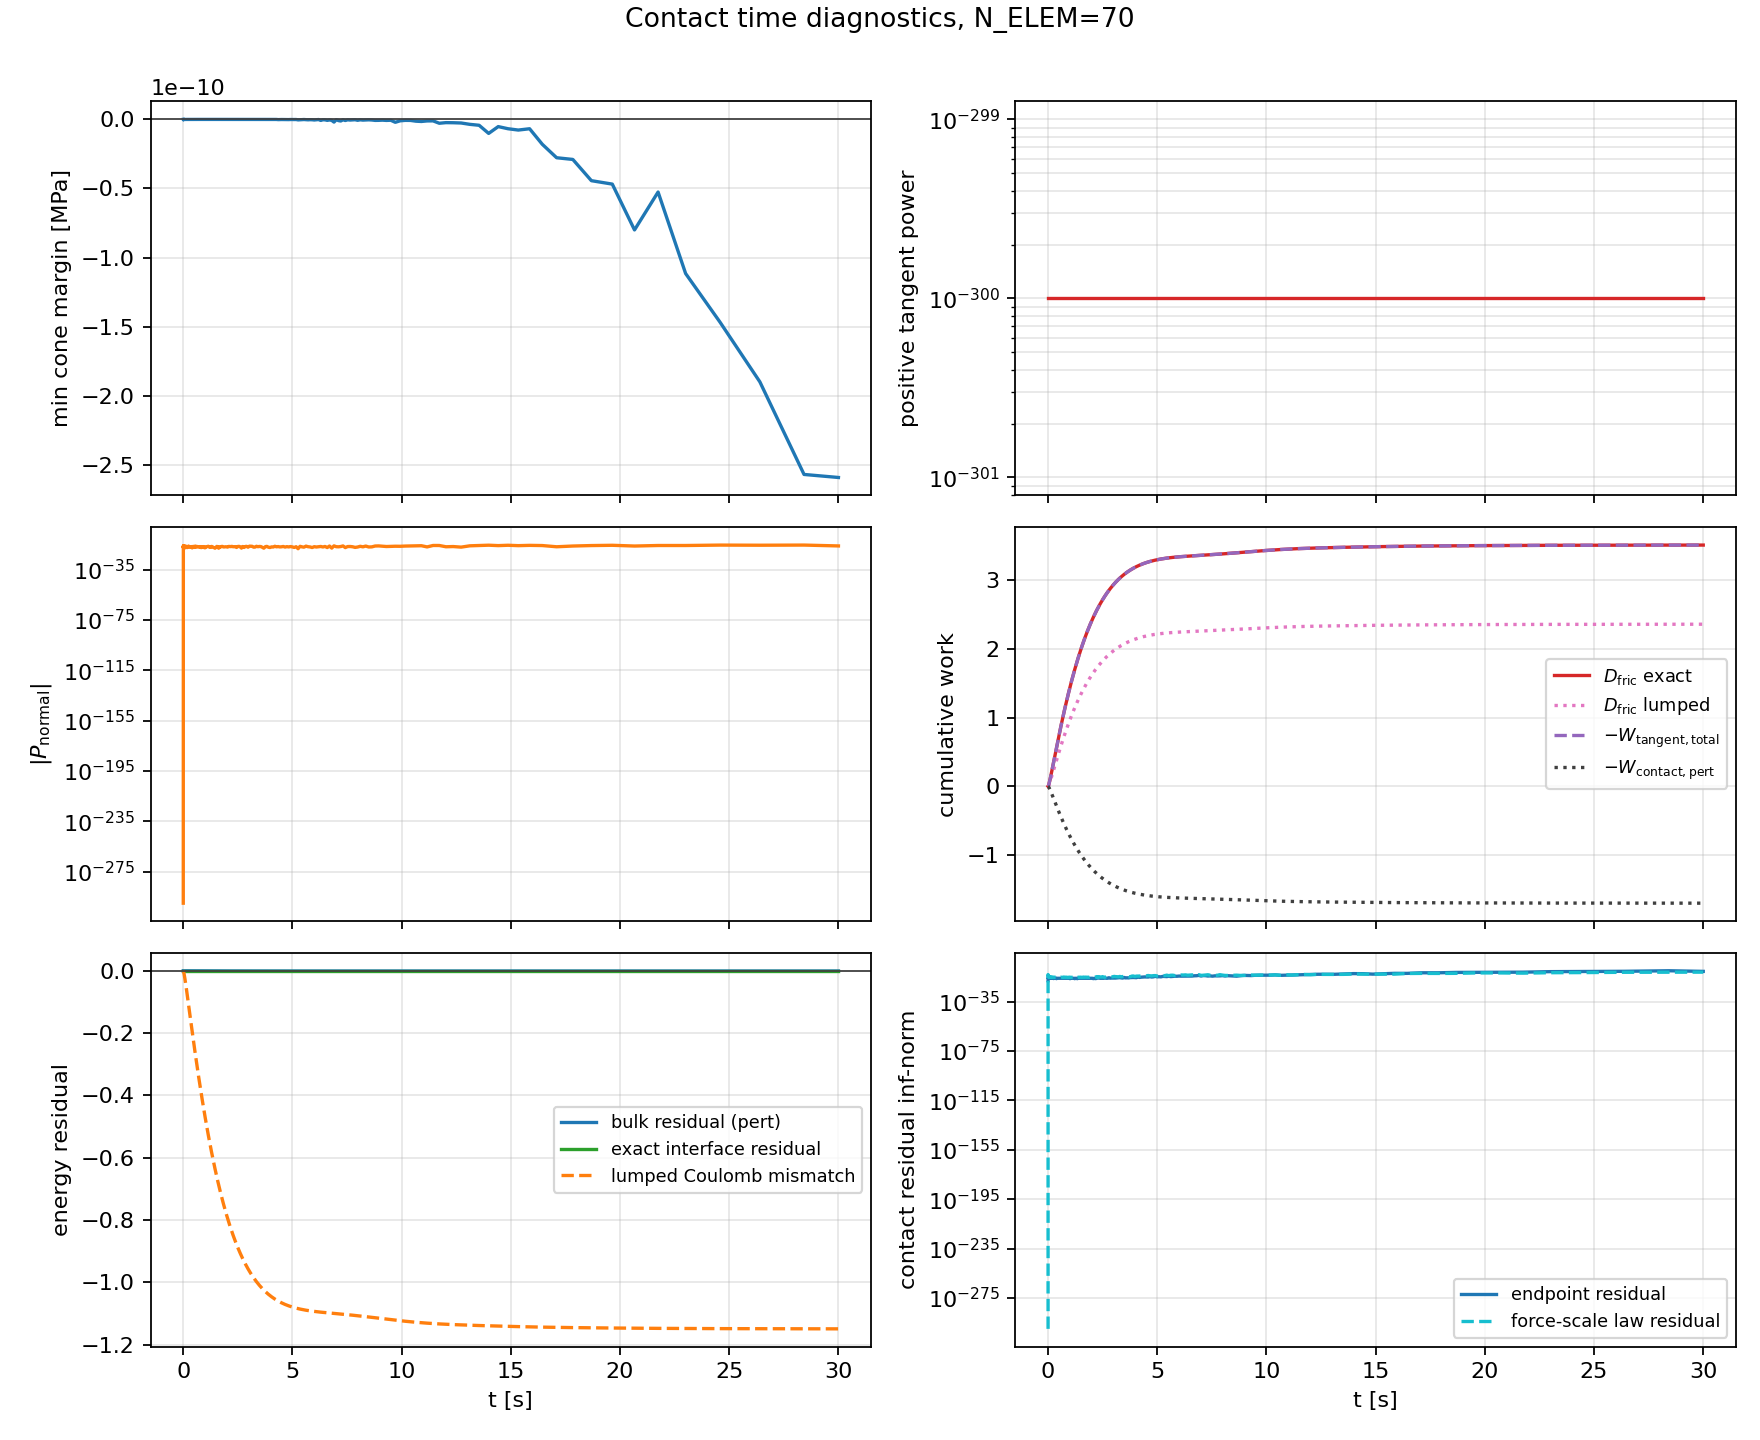

Data behind this chart, as committed beside it:
step, t_dless, t_phys_s, dt_dless, min_cone_margin_MPa, max_cone_violation_MPa, max_positive_friction_power, max_abs_normal_power_closed, p_contact_total, p_contact_pert, p_offset, p_contact_metric, p_contact_metric_mismatch, p_normal_total, p_tangent_total, p_tangent_pert, p_tangent_offset, p_cross_metric, p_friction_lumped, d_fric_rate, d_fric_lumped_rate, friction_injection_rate, D_fric, D_fric_lumped
0, 0.0000000000000000e+00, 0.0000000000000000e+00, 0.0000000000000000e+00, 0.0000000000000000e+00, -0.0000000000000000e+00, 0.0000000000000000e+00, 0.0000000000000000e+00, 0.0000000000000000e+00, 0.0000000000000000e+00, 0.0000000000000000e+00, 0.0000000000000000e+00, 0.0000000000000000e+00, 0.0000000000000000e+00, 0.0000000000000000e+00, 0.0000000000000000e+00, 0.0000000000000000e+00, 0.0000000000000000e+00, 0.0000000000000000e+00, -0.0000000000000000e+00, 0.0000000000000000e+00, 0.0000000000000000e+00, 0.0000000000000000e+00, 0.0000000000000000e+00
1, 1.0519015828731234e-04, 2.9216148852194997e-05, 1.0519015828731234e-04, -4.2743586448068527e-14, 4.2743586448068527e-14, 0.0000000000000000e+00, 8.9347682349613896e-19, -1.9396892697286431e-03, 8.6027870401151024e-04, -2.7999679737401532e-03, -1.9396892697286431e-03, 0.0000000000000000e+00, -6.2449220618398829e-20, -1.9396892697286431e-03, 8.6027870401151035e-04, -2.7999679737401536e-03, 0.0000000000000000e+00, -1.3248530000024719e-03, 1.9396892697286431e-03, 1.3248530000024715e-03, 0.0000000000000000e+00, 1.0201811065547863e-07, 6.9680748388840294e-08
2, 2.0350527545081939e-04, 5.6522782326635452e-05, 9.8315117163507056e-05, -6.2172489379008766e-14, 6.2172489379008766e-14, 0.0000000000000000e+00, 4.4793683704326510e-18, -3.7005657631014547e-03, 1.6421580088794266e-03, -5.3427237719808809e-03, -3.7005657631014543e-03, -4.3368086899420177e-19, 5.3901411545214271e-19, -3.7005657631014556e-03, 1.6421580088794268e-03, -5.3427237719808826e-03, 8.6736173798840355e-19, -2.5273658520922828e-03, 3.7005657631014556e-03, 2.5273658520922841e-03, 0.0000000000000000e+00, 3.7927927784785437e-07, 2.5904642228042357e-07
3, 3.0674953201510394e-04, 8.5198464700622105e-05, 1.0324425656428455e-04, -4.2743586448068527e-14, 4.2743586448068527e-14, 0.0000000000000000e+00, 1.3545332637658518e-17, -5.4995345750278833e-03, 2.4417691163429820e-03, -7.9413036913708653e-03, -5.4995345750278833e-03, 0.0000000000000000e+00, 1.6921664240616862e-18, -5.4995345750278850e-03, 2.4417691163429816e-03, -7.9413036913708671e-03, 0.0000000000000000e+00, -3.7556905361404548e-03, 5.4995345750278850e-03, 3.7556905361404600e-03, 0.0000000000000000e+00, 8.5420803771134764e-07, 5.8339116515770782e-07
4, 4.2892495713310857e-04, 1.1913220398237358e-04, 1.2217542511800463e-04, -1.2045919817182948e-13, 1.2045919817182948e-13, 0.0000000000000000e+00, 2.0103555745419830e-17, -7.5667581832497459e-03, 3.3615605846661050e-03, -1.0928318767915852e-02, -7.5667581832497459e-03, 0.0000000000000000e+00, -2.6076979255931143e-18, -7.5667581832497433e-03, 3.3615605846661050e-03, -1.0928318767915848e-02, 0.0000000000000000e+00, -5.1669285905932318e-03, 7.5667581832497433e-03, 5.1669285905932274e-03, 0.0000000000000000e+00, 1.6523979739407849e-06, 1.1284535576450716e-06
5, 5.7956816600273709e-04, 1.6097275718209461e-04, 1.5064320886962852e-04, -1.7097434579227411e-13, 1.7097434579227411e-13, 0.0000000000000000e+00, 1.1602147079157546e-17, -1.0029706598979792e-02, 4.4587937696483979e-03, -1.4488500368628190e-02, -1.0029706598979794e-02, 1.7347234759768071e-18, 2.5523361282528928e-19, -1.0029706598979796e-02, 4.4587937696483979e-03, -1.4488500368628194e-02, 1.7347234759768071e-18, -6.8479589059680527e-03, 1.0029706598979796e-02, 6.8479589059680449e-03, 0.0000000000000000e+00, 2.9777919337190183e-06, 2.0334341609898555e-06
6, 7.6609506818767019e-04, 2.1277986373943053e-04, 1.8652690218493311e-04, -2.6034729927459921e-13, 2.6034729927459921e-13, 0.0000000000000000e+00, 2.9309518067979959e-17, -1.2957086135044043e-02, 5.7649407981677659e-03, -1.8722026933211809e-02, -1.2957086135044042e-02, -1.7347234759768071e-18, 5.9114355482628973e-18, -1.2957086135044047e-02, 5.7649407981677668e-03, -1.8722026933211813e-02, 0.0000000000000000e+00, -8.8454496552224631e-03, 1.2957086135044047e-02, 8.8454496552224666e-03, 0.0000000000000000e+00, 5.1216195536413161e-06, 3.4970556028105424e-06
7, 9.9777717371773728e-04, 2.7712864875663898e-04, 2.3168210553006709e-04, -1.4377388168895777e-13, 1.4377388168895777e-13, 0.0000000000000000e+00, 2.1562532307879228e-17, -1.6420838229994000e-02, 7.3132746830911217e-03, -2.3734112913085123e-02, -1.6420838229994000e-02, 0.0000000000000000e+00, -1.5501265403510788e-18, -1.6420838229993996e-02, 7.3132746830911234e-03, -2.3734112913085120e-02, -3.4694469519536142e-18, -1.1208168413687892e-02, 1.6420838229993996e-02, 1.1208168413687911e-02, 0.0000000000000000e+00, 8.5247892401388516e-06, 5.8200878316610203e-06
8, 1.2894677667439568e-03, 3.5814455293811377e-04, 2.9169059302621954e-04, -1.2434497875801753e-13, 1.2434497875801753e-13, 0.0000000000000000e+00, 4.8309115607366175e-17, -2.0538549228659449e-02, 9.1579664870047144e-03, -2.9696515715664163e-02, -2.0538549228659449e-02, 0.0000000000000000e+00, -2.3233550495038253e-17, -2.0538549228659428e-02, 9.1579664870047144e-03, -2.9696515715664142e-02, 3.4694469519536142e-18, -1.4015860561194273e-02, 2.0538549228659428e-02, 1.4015860561194294e-02, 0.0000000000000000e+00, 1.3915142062989070e-05, 9.4988938167579880e-06
9, 1.6653013630543319e-03, 4.6253084222829828e-04, 3.7583359631037511e-04, -1.2045919817182948e-13, 1.2045919817182948e-13, 0.0000000000000000e+00, 6.0268851748334442e-17, -2.5495010357760001e-02, 1.1384144050754070e-02, -3.6879154408514067e-02, -2.5495010357760001e-02, 0.0000000000000000e+00, -3.1580889864899309e-18, -2.5495010357759994e-02, 1.1384144050754072e-02, -3.6879154408514067e-02, -3.4694469519536142e-18, -1.7393824053136456e-02, 2.5495010357759994e-02, 1.7393824053136483e-02, 0.0000000000000000e+00, 2.2565621188155047e-05, 1.5401301180547282e-05
10, 2.1637406893136308e-03, 6.0097038625868252e-04, 4.9843932625929892e-04, -1.6708856520608606e-13, 1.6708856520608606e-13, 0.0000000000000000e+00, 8.1222320280798779e-17, -3.1555263818315957e-02, 1.4114436464701546e-02, -4.5669700283017506e-02, -3.1555263818315957e-02, 0.0000000000000000e+00, -1.6883787361093593e-17, -3.1555263818315943e-02, 1.4114436464701546e-02, -4.5669700283017492e-02, 0.0000000000000000e+00, -2.1521581308260720e-02, 3.1555263818315943e-02, 2.1521581308260745e-02, 0.0000000000000000e+00, 3.6783671299770834e-05, 2.5099785395268456e-05
11, 2.8437494649170801e-03, 7.8984012400130129e-04, 6.8000877560344926e-04, -1.7874590696465020e-13, 1.7874590696465020e-13, 0.0000000000000000e+00, 9.5159702554657233e-17, -3.9056215951127876e-02, 1.7506235364677897e-02, -5.6562451315805770e-02, -3.9056215951127876e-02, 0.0000000000000000e+00, 5.1460959586036954e-18, -3.9056215951127883e-02, 1.7506235364677897e-02, -5.6562451315805784e-02, 0.0000000000000000e+00, -2.6626841793246762e-02, 3.9056215951127883e-02, 2.6626841793246786e-02, 0.0000000000000000e+00, 6.0791884250554446e-05, 4.1470460515514944e-05
12, 3.7831535566841324e-03, 1.0507558809912559e-03, 9.3940409176705231e-04, -1.0491607582707729e-13, 1.0491607582707729e-13, 0.0000000000000000e+00, 4.4785630856428500e-17, -4.8292661028060832e-02, 2.1701412281780665e-02, -6.9994073309841504e-02, -4.8292661028060832e-02, 0.0000000000000000e+00, -1.4515209471967330e-17, -4.8292661028060818e-02, 2.1701412281780665e-02, -6.9994073309841476e-02, 0.0000000000000000e+00, -3.2907640734323555e-02, 4.8292661028060818e-02, 3.2907640734323569e-02, 0.0000000000000000e+00, 1.0181983047330781e-04, 6.9433928759331782e-05
13, 5.0464279943808745e-03, 1.4016253407758094e-03, 1.2632744376967421e-03, -1.1268763699945339e-13, 1.1268763699945339e-13, 0.0000000000000000e+00, 5.8593600645669276e-17, -5.9204386696235900e-02, 2.6684248244456275e-02, -8.5888634940692182e-02, -5.9204386696235893e-02, -6.9388939039072284e-18, 2.7381389108032913e-17, -5.9204386696235928e-02, 2.6684248244456275e-02, -8.5888634940692210e-02, 6.9388939039072284e-18, -4.0320017714968279e-02, 5.9204386696235928e-02, 4.0320017714968320e-02, 0.0000000000000000e+00, 1.6971896673229322e-04, 1.1568724328502093e-04
14, 6.6308002648260509e-03, 1.8416784488259346e-03, 1.5843722704451764e-03, -8.9372953482325102e-14, 8.9372953482325102e-14, 0.0000000000000000e+00, 5.1866874718497132e-17, -7.1149601843255278e-02, 3.2175064480708296e-02, -1.0332466632396357e-01, -7.1149601843255278e-02, 0.0000000000000000e+00, -3.9595035179960890e-17, -7.1149601843255222e-02, 3.2175064480708296e-02, -1.0332466632396352e-01, -1.3877787807814457e-17, -4.8425963265908006e-02, 7.1149601843255222e-02, 4.8425963265908055e-02, 0.0000000000000000e+00, 2.7298358912424225e-04, 1.8599057897479871e-04
15, 8.4723807638527812e-03, 2.3531701212303685e-03, 1.8415804990267303e-03, -1.9040324872321435e-13, 1.9040324872321435e-13, 0.0000000000000000e+00, 1.1274972970440796e-16, -8.3378545096649270e-02, 3.7832614935674580e-02, -1.2121116003232385e-01, -8.3378545096649270e-02, 0.0000000000000000e+00, 6.4541691425239015e-18, -8.3378545096649284e-02, 3.7832614935674580e-02, -1.2121116003232386e-01, 1.3877787807814457e-17, -5.6716980582657707e-02, 8.3378545096649284e-02, 5.6716980582657700e-02, 0.0000000000000000e+00, 4.1527160010187492e-04, 2.8280517647568933e-04
16, 1.0689198701004229e-02, 2.9688825023557091e-03, 2.2168179371514479e-03, -1.3600232051658168e-13, 1.3600232051658168e-13, 0.0000000000000000e+00, 1.3050466090391997e-16, -9.6377156253369983e-02, 4.3887484293398706e-02, -1.4026464054676868e-01, -9.6377156253369969e-02, -1.3877787807814457e-17, -2.8795757895586911e-17, -9.6377156253369956e-02, 4.3887484293398712e-02, -1.4026464054676868e-01, 1.3877787807814457e-17, -6.5522311514265519e-02, 9.6377156253369956e-02, 6.5522311514265477e-02, 0.0000000000000000e+00, 6.1451443163085566e-04, 4.1829630414826660e-04
17, 1.3445301541387924e-02, 3.7343791243559426e-03, 2.7561028403836948e-03, -1.5543122344752192e-13, 1.5543122344752192e-13, 0.0000000000000000e+00, 9.5849326306166766e-17, -1.1061418713456719e-01, 5.0568786850658611e-02, -1.6118297398522580e-01, -1.1061418713456721e-01, 1.3877787807814457e-17, -6.4013005715036151e-17, -1.1061418713456714e-01, 5.0568786850658617e-02, -1.6118297398522574e-01, 0.0000000000000000e+00, -7.5158318483196040e-02, 1.1061418713456714e-01, 7.5158318483195929e-02, 0.0000000000000000e+00, 8.9975914635402067e-04, 6.1216144610975207e-04
18, 1.6768574179915993e-02, 4.6574049060879768e-03, 3.3232726385280693e-03, -1.0491607582707729e-13, 1.0491607582707729e-13, 0.0000000000000000e+00, 9.5686615317657376e-17, -1.2567957783220091e-01, 5.7703849826747880e-02, -1.8338342765894877e-01, -1.2567957783220088e-01, -2.7755575615628914e-17, -1.6938569822774376e-17, -1.2567957783220085e-01, 5.7703849826747873e-02, -1.8338342765894872e-01, 0.0000000000000000e+00, -8.5346283794759475e-02, 1.2567957783220085e-01, 8.5346283794759489e-02, 0.0000000000000000e+00, 1.2923934482384420e-03, 8.7886172266383165e-04
19, 2.0540377747943199e-02, 5.7050083727900004e-03, 3.7718035680272058e-03, -6.2172489379008766e-14, 6.2172489379008766e-14, 0.0000000000000000e+00, 9.3097496020374097e-17, -1.4069985948381122e-01, 6.4890817686316576e-02, -2.0559067717012780e-01, -1.4069985948381125e-01, 2.7755575615628914e-17, 1.9539866935044461e-17, -1.4069985948381125e-01, 6.4890817686316563e-02, -2.0559067717012780e-01, -2.7755575615628914e-17, -9.5495493819636554e-02, 1.4069985948381125e-01, 9.5495493819636568e-02, 0.0000000000000000e+00, 1.7947589042972489e-03, 1.2199115536910125e-03
20, 2.4772251889145509e-02, 6.8803946146798415e-03, 4.2318741412023103e-03, -5.4400928206632670e-14, 5.4400928206632670e-14, 0.0000000000000000e+00, 8.0740637848540900e-17, -1.5555842664181418e-01, 7.2069177151797142e-02, -2.2762760379361133e-01, -1.5555842664181416e-01, -2.7755575615628914e-17, -2.1616469760149903e-18, -1.5555842664181418e-01, 7.2069177151797142e-02, -2.2762760379361133e-01, 2.7755575615628914e-17, -1.0552792768734155e-01, 1.5555842664181418e-01, 1.0552792768734147e-01, 0.0000000000000000e+00, 2.4216227943832237e-03, 1.6452644633167088e-03
21, 2.9563754803680297e-02, 8.2112155265983630e-03, 4.7915029145347877e-03, -1.4765966227514582e-13, 1.4765966227514582e-13, 0.0000000000000000e+00, 1.2393077584242733e-16, -1.7041848860092904e-01, 7.9314980272371993e-02, -2.4973346887330103e-01, -1.7041848860092904e-01, 0.0000000000000000e+00, -4.4107206231125376e-17, -1.7041848860092901e-01, 7.9314980272371993e-02, -2.4973346887330100e-01, 2.7755575615628914e-17, -1.1555467840601030e-01, 1.7041848860092901e-01, 1.1555467840601040e-01, 0.0000000000000000e+00, 3.2025824641115554e-03, 2.1749234390413298e-03
22, 3.5060058712061117e-02, 9.7377921164495812e-03, 5.4963039083808195e-03, -8.9372953482325102e-14, 8.9372953482325102e-14, 0.0000000000000000e+00, 1.3318151515962660e-16, -1.8545976898494354e-01, 8.6717066509119173e-02, -2.7217683549406269e-01, -1.8545976898494354e-01, 0.0000000000000000e+00, -5.9808676770540551e-17, -1.8545976898494348e-01, 8.6717066509119159e-02, -2.7217683549406263e-01, 0.0000000000000000e+00, -1.2569775105992204e-01, 1.8545976898494348e-01, 1.2569775105992204e-01, 0.0000000000000000e+00, 4.1805899931500485e-03, 2.8379217745313160e-03
23, 4.1365160282534924e-02, 1.1489009045965221e-02, 6.3051015704738075e-03, -7.7715611723760958e-14, 7.7715611723760958e-14, 0.0000000000000000e+00, 8.3833466531747395e-17, -2.0064187082164192e-01, 9.4260487711456564e-02, -2.9490235853309849e-01, -2.0064187082164198e-01, 5.5511151231257827e-17, 2.5786175603326793e-18, -2.0064187082164198e-01, 9.4260487711456564e-02, -2.9490235853309854e-01, 0.0000000000000000e+00, -1.3593055662251197e-01, 2.0064187082164198e-01, 1.3593055662251202e-01, 0.0000000000000000e+00, 5.3977950209035553e-03, 3.6627183013557760e-03
24, 4.8173849861933335e-02, 1.3380095545680910e-02, 6.8086895793984109e-03, -9.3258734068513149e-14, 9.3258734068513149e-14, 0.0000000000000000e+00, 9.7948344172509928e-17, -2.1506998654518233e-01, 1.0150859408382909e-01, -3.1657858062901145e-01, -2.1506998654518236e-01, 2.7755575615628914e-17, -1.3545234697905717e-18, -2.1506998654518233e-01, 1.0150859408382909e-01, -3.1657858062901145e-01, -2.7755575615628914e-17, -1.4565099499739365e-01, 2.1506998654518233e-01, 1.4565099499739356e-01, 0.0000000000000000e+00, 6.8130215165464834e-03, 4.6213189894884193e-03
25, 5.5028855371870439e-02, 1.5284046111226319e-02, 6.8550055099371038e-03, -1.0491607582707729e-13, 1.0491607582707729e-13, 0.0000000000000000e+00, 1.4153652106937567e-16, -2.2794733332059919e-01, 1.0804748498831493e-01, -3.3599481830891409e-01, -2.2794733332059916e-01, -2.7755575615628914e-17, 1.3006797893756073e-17, -2.2794733332059919e-01, 1.0804748498831493e-01, -3.3599481830891409e-01, 2.7755575615628914e-17, -1.5432364164878506e-01, 2.2794733332059919e-01, 1.5432364164878509e-01, 0.0000000000000000e+00, 8.3314646008852342e-03, 5.6494828830138868e-03
26, 6.1994758631882182e-02, 1.7218798086583324e-02, 6.9659032600117438e-03, -1.2823075934420558e-13, 1.2823075934420558e-13, 0.0000000000000000e+00, 1.5729842177207956e-16, -2.3966018330349231e-01, 1.1403874239634298e-01, -3.5369892569983530e-01, -2.3966018330349231e-01, 0.0000000000000000e+00, 2.1900292710320334e-17, -2.3966018330349234e-01, 1.1403874239634298e-01, -3.5369892569983530e-01, 0.0000000000000000e+00, -1.6220974108718594e-01, 2.3966018330349234e-01, 1.6220974108718600e-01, 0.0000000000000000e+00, 9.9601189631141115e-03, 6.7519533443654101e-03
27, 7.0193235858291264e-02, 1.9495892587704438e-02, 8.1984772264090816e-03, -1.0491607582707729e-13, 1.0491607582707729e-13, 0.0000000000000000e+00, 9.6885007768766532e-17, -2.5199821370060571e-01, 1.2036628997304061e-01, -3.7236450367364632e-01, -2.5199821370060571e-01, 0.0000000000000000e+00, -3.0122069422912238e-19, -2.5199821370060571e-01, 1.2036628997304059e-01, -3.7236450367364632e-01, 0.0000000000000000e+00, -1.7051442955574889e-01, 2.5199821370060571e-01, 1.7051442955574880e-01, 0.0000000000000000e+00, 1.1975544048619557e-02, 8.1158691122113855e-03
28, 8.0523947801080756e-02, 2.2365206816182894e-02, 1.0330711942789492e-02, -6.2172489379008766e-14, 6.2172489379008766e-14, 0.0000000000000000e+00, 1.3301095982688925e-16, -2.6579487955682080e-01, 1.2747233311777686e-01, -3.9326721267459763e-01, -2.6579487955682085e-01, 5.5511151231257827e-17, 8.2368414832848322e-18, -2.6579487955682085e-01, 1.2747233311777684e-01, -3.9326721267459769e-01, 0.0000000000000000e+00, -1.7979851626133952e-01, 2.6579487955682085e-01, 1.7979851626133955e-01, 0.0000000000000000e+00, 1.4650129694823762e-02, 9.9253601787445671e-03
29, 9.3022308604850112e-02, 2.5836576910084622e-02, 1.2498360803769357e-02, -5.8286708792820718e-14, 5.8286708792820718e-14, 0.0000000000000000e+00, 2.0412493525890970e-16, -2.8030067971448402e-01, 1.3502891401553302e-01, -4.1532959373001704e-01, -2.8030067971448402e-01, 0.0000000000000000e+00, -3.5359392739012413e-17, -2.8030067971448402e-01, 1.3502891401553302e-01, -4.1532959373001704e-01, 5.5511151231257827e-17, -1.8955659799809574e-01, 2.8030067971448402e-01, 1.8955659799809568e-01, 0.0000000000000000e+00, 1.8062779361378255e-02, 1.2233526920110507e-02
30, 1.0693630430183321e-01, 2.9701133975409345e-02, 1.3913995696983095e-02, -5.4400928206632670e-14, 5.4400928206632670e-14, 0.0000000000000000e+00, 1.1393668961623210e-16, -2.9426784181936794e-01, 1.4239284306630889e-01, -4.3666068488567683e-01, -2.9426784181936783e-01, -1.1102230246251565e-16, -1.7416227647564052e-18, -2.9426784181936788e-01, 1.4239284306630889e-01, -4.3666068488567678e-01, 5.5511151231257827e-17, -1.9894929104068362e-01, 2.9426784181936788e-01, 1.9894929104068360e-01, 0.0000000000000000e+00, 2.2060051329500230e-02, 1.4936361554279590e-02
31, 1.2182465753541817e-01, 3.3836314978259327e-02, 1.4888353233584964e-02, -5.8286708792820718e-14, 5.8286708792820718e-14, 0.0000000000000000e+00, 1.5876469132617284e-16, -3.0724631625670479e-01, 1.4930349618140210e-01, -4.5654981243810688e-01, -3.0724631625670479e-01, 0.0000000000000000e+00, 5.4672699682571237e-17, -3.0724631625670490e-01, 1.4930349618140210e-01, -4.5654981243810699e-01, 5.5511151231257827e-17, -2.0767424794464720e-01, 3.0724631625670490e-01, 2.0767424794464714e-01, 0.0000000000000000e+00, 2.6537828959719748e-02, 1.7963338995031594e-02
32, 1.3740330774426870e-01, 3.8163223225463234e-02, 1.5578650208850534e-02, -5.0515147620444623e-14, 5.0515147620444623e-14, 0.0000000000000000e+00, 1.5687931641652775e-16, -3.1912016154046802e-01, 1.5568033742436799e-01, -4.7480049896483600e-01, -3.1912016154046802e-01, 0.0000000000000000e+00, -2.3698900639370355e-17, -3.1912016154046796e-01, 1.5568033742436801e-01, -4.7480049896483600e-01, -5.5511151231257827e-17, -2.1565395605249960e-01, 3.1912016154046796e-01, 2.1565395605249954e-01, 0.0000000000000000e+00, 3.1416801089795700e-02, 2.1260780001837828e-02
33, 1.5377982612021754e-01, 4.2711736188487628e-02, 1.6376518375948834e-02, -3.4972025275692431e-14, 3.4972025275692431e-14, 0.0000000000000000e+00, 1.2508163305650708e-16, -3.3010509753486461e-01, 1.6162000801669629e-01, -4.9172510555156090e-01, -3.3010509753486461e-01, 0.0000000000000000e+00, 1.2381995974224187e-17, -3.3010509753486461e-01, 1.6162000801669629e-01, -4.9172510555156090e-01, 0.0000000000000000e+00, -2.2303376370049163e-01, 3.3010509753486461e-01, 2.2303376370049177e-01, 0.0000000000000000e+00, 3.6732825782484366e-02, 2.4852868753756807e-02
34, 1.7186674533369065e-01, 4.7735306193726353e-02, 1.8086919213473107e-02, -4.2743586448068527e-14, 4.2743586448068527e-14, 0.0000000000000000e+00, 9.6649122098838863e-17, -3.4080292110718008e-01, 1.6743058729513141e-01, -5.0823350840231152e-01, -3.4080292110718002e-01, -5.5511151231257827e-17, -1.6394025316083588e-17, -3.4080292110718002e-01, 1.6743058729513144e-01, -5.0823350840231152e-01, 0.0000000000000000e+00, -2.3021805232057535e-01, 3.4080292110718002e-01, 2.3021805232057538e-01, 0.0000000000000000e+00, 4.2800155348909352e-02, 2.8951833243623316e-02
35, 1.9218640141036028e-01, 5.3379009998600215e-02, 2.0319656076669634e-02, -4.2743586448068527e-14, 4.2743586448068527e-14, 0.0000000000000000e+00, 7.9914451265507256e-17, -3.5135526735378786e-01, 1.7319740721988369e-01, -5.2455267457367150e-01, -3.5135526735378791e-01, 5.5511151231257827e-17, -1.7522122651492382e-17, -3.5135526735378786e-01, 1.7319740721988369e-01, -5.2455267457367150e-01, -5.5511151231257827e-17, -2.3730174702884932e-01, 3.5135526735378786e-01, 2.3730174702884937e-01, 0.0000000000000000e+00, 4.9832363518998127e-02, 3.3701754009530266e-02
36, 2.1455535049578892e-01, 5.9591896800823815e-02, 2.2368949085428635e-02, -6.6058269965196814e-14, 6.6058269965196814e-14, 0.0000000000000000e+00, 7.3697861999354773e-17, -3.6152474582898719e-01, 1.7879399306236221e-01, -5.4031873889134940e-01, -3.6152474582898719e-01, 0.0000000000000000e+00, 1.8813710228331162e-17, -3.6152474582898714e-01, 1.7879399306236221e-01, -5.4031873889134929e-01, -5.5511151231257827e-17, -2.4412532994386199e-01, 3.6152474582898714e-01, 2.4412532994386194e-01, 0.0000000000000000e+00, 5.7805551878450726e-02, 3.9086262896104923e-02
37, 2.3884740271411140e-01, 6.6338917863358021e-02, 2.4292052218322480e-02, -5.8286708792820718e-14, 5.8286708792820718e-14, 0.0000000000000000e+00, 8.9024171338065279e-17, -3.7114652835337480e-01, 1.8413237650283143e-01, -5.5527890485620623e-01, -3.7114652835337475e-01, -5.5511151231257827e-17, 2.5544854089118558e-17, -3.7114652835337480e-01, 1.8413237650283143e-01, -5.5527890485620623e-01, 5.5511151231257827e-17, -2.5057808403444931e-01, 3.7114652835337480e-01, 2.5057808403444931e-01, 0.0000000000000000e+00, 6.6704596304102123e-02, 4.5094943478576691e-02
38, 2.6529661549872607e-01, 7.3685081709105246e-02, 2.6449212784614679e-02, -5.0515147620444623e-14, 5.0515147620444623e-14, 0.0000000000000000e+00, 1.3441814255890778e-16, -3.8025216042638876e-01, 1.8921644919418140e-01, -5.6946860962057011e-01, -3.8025216042638876e-01, 0.0000000000000000e+00, 1.8229662589010505e-18, -3.8025216042638876e-01, 1.8921644919418140e-01, -5.6946860962057011e-01, 0.0000000000000000e+00, -2.5668113981663998e-01, 3.8025216042638876e-01, 2.5668113981663998e-01, 0.0000000000000000e+00, 7.6641548206910340e-02, 5.1803247052874667e-02
39, 2.9435871586173873e-01, 8.1756964706410529e-02, 2.9062100363012655e-02, -4.2743586448068527e-14, 4.2743586448068527e-14, 0.0000000000000000e+00, 1.2097154212923869e-16, -3.8890755521427156e-01, 1.9407755035019070e-01, -5.8298510556446226e-01, -3.8890755521427156e-01, 0.0000000000000000e+00, 2.5429680292711489e-17, -3.8890755521427162e-01, 1.9407755035019070e-01, -5.8298510556446237e-01, 5.5511151231257827e-17, -2.6247856848267814e-01, 3.8890755521427162e-01, 2.6247856848267814e-01, 0.0000000000000000e+00, 8.7818246632477920e-02, 5.9347182826388248e-02
40, 3.2644171349683260e-01, 9.0667889927868062e-02, 3.2082997635093868e-02, -2.3314683517128287e-14, 2.3314683517128287e-14, 0.0000000000000000e+00, 1.8051713763082696e-16, -3.9711504491218486e-01, 1.9871525419492891e-01, -5.9583029910711383e-01, -3.9711504491218486e-01, 0.0000000000000000e+00, 3.6438396389053879e-17, -3.9711504491218491e-01, 1.9871525419492891e-01, -5.9583029910711383e-01, 0.0000000000000000e+00, -2.6797172669129077e-01, 3.9711504491218491e-01, 2.6797172669129082e-01, 0.0000000000000000e+00, 1.0042722724297164e-01, 6.7856400609188891e-02
41, 3.6151190710966391e-01, 1.0040849697277032e-01, 3.5070193612831313e-02, -2.7200464103316335e-14, 2.7200464103316335e-14, 0.0000000000000000e+00, 1.2008800579200529e-16, -4.0475753074602733e-01, 2.0306358863904966e-01, -6.0782111938507699e-01, -4.0475753074602733e-01, 0.0000000000000000e+00, -3.7787368271210265e-17, -4.0475753074602727e-01, 2.0306358863904966e-01, -6.0782111938507688e-01, 0.0000000000000000e+00, -2.7308205255052803e-01, 4.0475753074602727e-01, 2.7308205255052820e-01, 0.0000000000000000e+00, 1.1448814048354825e-01, 7.7343831005671229e-02
42, 3.9927643333680513e-01, 1.1089744420461282e-01, 3.7764526227141215e-02, -3.8857805861880479e-14, 3.8857805861880479e-14, 0.0000000000000000e+00, 7.2858115495412459e-17, -4.1171503435660817e-01, 2.0705029764265537e-01, -6.1876533199926353e-01, -4.1171503435660822e-01, 5.5511151231257827e-17, -4.1897229396738671e-17, -4.1171503435660817e-01, 2.0705029764265537e-01, -6.1876533199926353e-01, 0.0000000000000000e+00, -2.7772933085244672e-01, 4.1171503435660817e-01, 2.7772933085244678e-01, 0.0000000000000000e+00, 1.2990499028282812e-01, 8.7744396473036015e-02
43, 4.3959601264372999e-01, 1.2209604728563017e-01, 4.0319579306924869e-02, -3.4972025275692431e-14, 3.4972025275692431e-14, 0.0000000000000000e+00, 1.0442000141447674e-16, -4.1794443500031053e-01, 2.1064379705252936e-01, -6.2858823205283987e-01, -4.1794443500031048e-01, -5.5511151231257827e-17, 2.5799409349085176e-17, -4.1794443500031053e-01, 2.1064379705252936e-01, -6.2858823205283987e-01, 5.5511151231257827e-17, -2.8188483226568606e-01, 4.1794443500031053e-01, 2.8188483226568600e-01, 0.0000000000000000e+00, 1.4663075066906686e-01, 9.9026100288595986e-02
44, 4.8249731814944352e-01, 1.3401171456873190e-01, 4.2901305505713527e-02, -1.9428902930940239e-14, 1.9428902930940239e-14, 0.0000000000000000e+00, 1.4758081136542026e-16, -4.2345959976201697e-01, 2.1384488857394060e-01, -6.3730448833595754e-01, -4.2345959976201697e-01, 0.0000000000000000e+00, -1.3042955682311203e-17, -4.2345959976201686e-01, 2.1384488857394057e-01, -6.3730448833595743e-01, -1.1102230246251565e-16, -2.8555815844791838e-01, 4.2345959976201686e-01, 2.8555815844791838e-01, 0.0000000000000000e+00, 1.6467941644360617e-01, 1.1119812283943604e-01
45, 5.2815739275581741e-01, 1.4669361901704045e-01, 4.5660074606373890e-02, -2.3314683517128287e-14, 2.3314683517128287e-14, 0.0000000000000000e+00, 8.7761961001824852e-17, -4.2828826225829009e-01, 2.1666495904369237e-01, -6.4495322130198240e-01, -4.2828826225829014e-01, 5.5511151231257827e-17, -1.1889659353376888e-17, -4.2828826225829009e-01, 2.1666495904369235e-01, -6.4495322130198240e-01, -5.5511151231257827e-17, -2.8876802939078183e-01, 4.2828826225829009e-01, 2.8876802939078178e-01, 0.0000000000000000e+00, 1.8412485190643951e-01, 1.2431001113199072e-01
46, 5.7673984449584526e-01, 1.6018720211218479e-01, 4.8582451740027843e-02, -3.4972025275692431e-14, 3.4972025275692431e-14, 0.0000000000000000e+00, 1.4764774811006208e-16, -4.3245180258979876e-01, 2.1911291329809951e-01, -6.5156471588789833e-01, -4.3245180258979871e-01, -5.5511151231257827e-17, -4.4134060907342252e-18, -4.3245180258979876e-01, 2.1911291329809951e-01, -6.5156471588789833e-01, 5.5511151231257827e-17, -2.9152894126043954e-01, 4.3245180258979876e-01, 2.9152894126043949e-01, 0.0000000000000000e+00, 2.0503328323703487e-01, 1.3840613591776438e-01
47, 6.2814891283698993e-01, 1.7446586674642853e-01, 5.1409068341144670e-02, -2.3314683517128287e-14, 2.3314683517128287e-14, 0.0000000000000000e+00, 8.6542076246810419e-17, -4.3595237088015826e-01, 2.2118737457821647e-01, -6.5713974545837472e-01, -4.3595237088015809e-01, -1.6653345369377348e-16, 2.4609519389433074e-18, -4.3595237088015820e-01, 2.2118737457821649e-01, -6.5713974545837472e-01, 1.1102230246251565e-16, -2.9384267537854813e-01, 4.3595237088015820e-01, 2.9384267537854813e-01, 0.0000000000000000e+00, 2.2735520798786102e-01, 1.5345284064014442e-01
48, 6.8224420026075727e-01, 1.8949061806639766e-01, 5.4095287423767346e-02, -2.3314683517128287e-14, 2.3314683517128287e-14, 0.0000000000000000e+00, 8.7211159921850057e-17, -4.3880366886055044e-01, 2.2289300608727658e-01, -6.6169667494782702e-01, -4.3880366886055039e-01, -5.5511151231257827e-17, -1.2869378056577308e-17, -4.3880366886055044e-01, 2.2289300608727652e-01, -6.6169667494782702e-01, 5.5511151231257827e-17, -2.9571880479331736e-01, 4.3880366886055044e-01, 2.9571880479331736e-01, 0.0000000000000000e+00, 2.5101529768558606e-01, 1.6939908950208379e-01
49, 7.3906788560064651e-01, 2.0527317107564377e-01, 5.6823685339889241e-02, -2.7200464103316335e-14, 2.7200464103316335e-14, 0.0000000000000000e+00, 7.6245547252601295e-17, -4.4103694607230665e-01, 2.2424498470952520e-01, -6.6528193078183184e-01, -4.4103694607230670e-01, 5.5511151231257827e-17, -1.5373794994697010e-17, -4.4103694607230665e-01, 2.2424498470952520e-01, -6.6528193078183184e-01, -5.5511151231257827e-17, -2.9717855153249229e-01, 4.4103694607230665e-01, 2.9717855153249229e-01, 0.0000000000000000e+00, 2.7601319081168574e-01, 1.8624439590943878e-01
50, 7.9890756020749720e-01, 2.2189340313010522e-01, 5.9839674606850690e-02, -2.7200464103316335e-14, 2.7200464103316335e-14, 0.0000000000000000e+00, 8.9095836057363883e-17, -4.4269114612908006e-01, 2.2526296925931771e-01, -6.6795411538839777e-01, -4.4269114612908006e-01, 0.0000000000000000e+00, -2.2633813723966306e-17, -4.4269114612908000e-01, 2.2526296925931769e-01, -6.6795411538839766e-01, -5.5511151231257827e-17, -2.9824813632934216e-01, 4.4269114612908000e-01, 2.9824813632934216e-01, 0.0000000000000000e+00, 3.0245419155081771e-01, 2.0405946553638230e-01
51, 8.6179845634028218e-01, 2.3936109984983728e-01, 6.2890896132784979e-02, -3.1086244689504383e-14, 3.1086244689504383e-14, 0.0000000000000000e+00, 8.4484045850903428e-17, -4.4378500541273674e-01, 2.2595892646128357e-01, -6.6974393187402037e-01, -4.4378500541273680e-01, 5.5511151231257827e-17, -4.5014303010608247e-17, -4.4378500541273669e-01, 2.2595892646128357e-01, -6.6974393187402026e-01, -5.5511151231257827e-17, -2.9894039240092496e-01, 4.4378500541273669e-01, 2.9894039240092490e-01, 0.0000000000000000e+00, 3.3032983133622140e-01, 2.2283832640241524e-01
52, 9.2745221284711277e-01, 2.5759617006971630e-01, 6.5653756506830585e-02, -2.3314683517128287e-14, 2.3314683517128287e-14, 0.0000000000000000e+00, 7.2170568524612350e-17, -4.4434146105963634e-01, 2.2634402741983281e-01, -6.7068548847946918e-01, -4.4434146105963629e-01, -5.5511151231257827e-17, -1.1910696808134982e-17, -4.4434146105963634e-01, 2.2634402741983284e-01, -6.7068548847946918e-01, 5.5511151231257827e-17, -2.9927118213874837e-01, 4.4434146105963634e-01, 2.9927118213874837e-01, 0.0000000000000000e+00, 3.5948425072474594e-01, 2.4247574492961296e-01
53, 9.9589098509443796e-01, 2.7660476735481515e-01, 6.8438772247325197e-02, -1.9428902930940239e-14, 1.9428902930940239e-14, 0.0000000000000000e+00, 5.4776478353624511e-17, -4.4439223515164528e-01, 2.2643559636486935e-01, -6.7082783151651459e-01, -4.4439223515164528e-01, 0.0000000000000000e+00, -1.7375137279045211e-17, -4.4439223515164528e-01, 2.2643559636486935e-01, -6.7082783151651459e-01, 0.0000000000000000e+00, -2.9926203889759306e-01, 4.4439223515164528e-01, 2.9926203889759317e-01, 0.0000000000000000e+00, 3.8989617223650963e-01, 2.6295718432809501e-01
54, 1.0672166724213186e+00, 2.9641519384201065e-01, 7.1325687326880605e-02, -1.9428902930940239e-14, 1.9428902930940239e-14, 0.0000000000000000e+00, 4.4039786527292144e-17, -4.4396659429240204e-01, 2.2625029559595414e-01, -6.7021688988835615e-01, -4.4396659429240209e-01, 5.5511151231257827e-17, 7.2316114614914936e-18, -4.4396659429240209e-01, 2.2625029559595417e-01, -6.7021688988835626e-01, 0.0000000000000000e+00, -2.9893279233744563e-01, 4.4396659429240209e-01, 2.9893279233744574e-01, 0.0000000000000000e+00, 4.2157757428800952e-01, 2.8429051307470826e-01
55, 1.1413270192037632e+00, 3.1699904843770105e-01, 7.4110346782444658e-02, -1.9428902930940239e-14, 1.9428902930940239e-14, 0.0000000000000000e+00, 4.2268916145287465e-17, -4.4309341537816382e-01, 2.2580462916520413e-01, -6.6889804454336799e-01, -4.4309341537816382e-01, 0.0000000000000000e+00, -7.4201763686529428e-18, -4.4309341537816382e-01, 2.2580462916520411e-01, -6.6889804454336788e-01, 0.0000000000000000e+00, -2.9830312670887132e-01, 4.4309341537816382e-01, 2.9830312670887132e-01, 0.0000000000000000e+00, 4.5444773675477168e-01, 3.0642119361043557e-01
56, 1.2179466514836168e+00, 3.3827984711826214e-01, 7.6619632279853578e-02, -2.3314683517128287e-14, 2.3314683517128287e-14, 0.0000000000000000e+00, 8.7607040843016044e-17, -4.4180598407335869e-01, 2.2511758132469492e-01, -6.6692356539805364e-01, -4.4180598407335864e-01, -5.5511151231257827e-17, -1.1329079438795560e-17, -4.4180598407335869e-01, 2.2511758132469489e-01, -6.6692356539805364e-01, 5.5511151231257827e-17, -2.9739575763604087e-01, 4.4180598407335869e-01, 2.9739575763604087e-01, 0.0000000000000000e+00, 4.8834807005009112e-01, 3.2924230834444868e-01
57, 1.2971232797478816e+00, 3.6027084128204490e-01, 7.9176628264264748e-02, -2.3314683517128287e-14, 2.3314683517128287e-14, 0.0000000000000000e+00, 9.9900228849345336e-17, -4.4013289542617162e-01, 2.2420604001705613e-01, -6.6433893544322775e-01, -4.4013289542617168e-01, 5.5511151231257827e-17, 1.7317472544377829e-17, -4.4013289542617168e-01, 2.2420604001705610e-01, -6.6433893544322775e-01, 0.0000000000000000e+00, -2.9623003756497651e-01, 4.4013289542617168e-01, 2.9623003756497657e-01, 0.0000000000000000e+00, 5.2326254345705936e-01, 3.5274295280180346e-01
58, 1.3791591689842457e+00, 3.8305598382936706e-01, 8.2035889236364179e-02, -1.5543122344752192e-14, 1.5543122344752192e-14, 0.0000000000000000e+00, 6.6054171837894716e-17, -4.3809267312403549e-01, 2.2308150908835653e-01, -6.6117418221239199e-01, -4.3809267312403544e-01, -5.5511151231257827e-17, -9.4201268290864952e-18, -4.3809267312403544e-01, 2.2308150908835656e-01, -6.6117418221239199e-01, 0.0000000000000000e+00, -2.9481842057531243e-01, 4.3809267312403544e-01, 2.9481842057531243e-01, 0.0000000000000000e+00, 5.5928555119012324e-01, 3.7698654572446377e-01
59, 1.4639357486661577e+00, 4.0660234226721209e-01, 8.4776579681911990e-02, -1.1657341758564144e-14, 1.1657341758564144e-14, 0.0000000000000000e+00, 5.1125260916233636e-17, -4.3571070621274466e-01, 2.2175878811122096e-01, -6.5746949432396562e-01, -4.3571070621274471e-01, 5.5511151231257827e-17, 1.5463226977928033e-18, -4.3571070621274466e-01, 2.2175878811122096e-01, -6.5746949432396562e-01, -5.5511151231257827e-17, -2.9317818632272302e-01, 4.3571070621274466e-01, 2.9317818632272302e-01, 0.0000000000000000e+00, 5.9632458209745753e-01, 4.0191071632315634e-01
... 161 more rows
